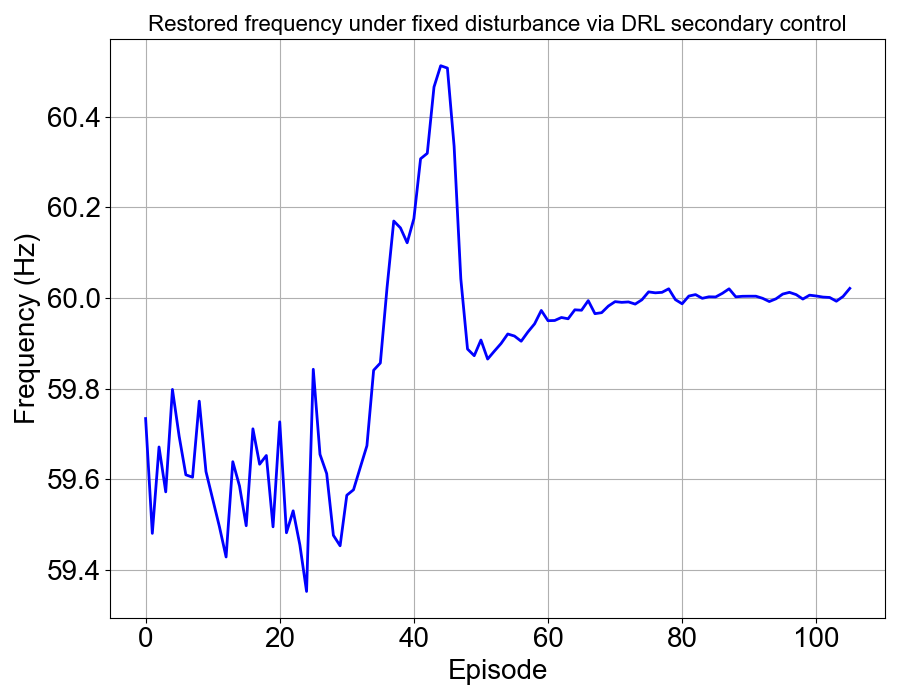

The data file committed next to this chart (first rows):
, 0
0, 59.73
1, 59.48
2, 59.67
3, 59.57
4, 59.8
5, 59.69
6, 59.61
7, 59.6
8, 59.77
9, 59.62
10, 59.56
11, 59.5
12, 59.43
13, 59.64
14, 59.58
15, 59.5
16, 59.71
17, 59.63
18, 59.65
19, 59.49
20, 59.73
21, 59.48
22, 59.53
23, 59.45
24, 59.35
25, 59.84
26, 59.65
27, 59.61
28, 59.48
29, 59.45
30, 59.56
31, 59.58
32, 59.63
33, 59.67
34, 59.84
35, 59.86
36, 60.02
37, 60.17
38, 60.15
39, 60.12
40, 60.17
41, 60.31
42, 60.32
43, 60.47
44, 60.51
45, 60.51
46, 60.33
47, 60.04
48, 59.89
49, 59.87
50, 59.91
51, 59.87
52, 59.88
53, 59.9
54, 59.92
55, 59.92
56, 59.9
57, 59.92
58, 59.94
59, 59.97
... 46 more rows
